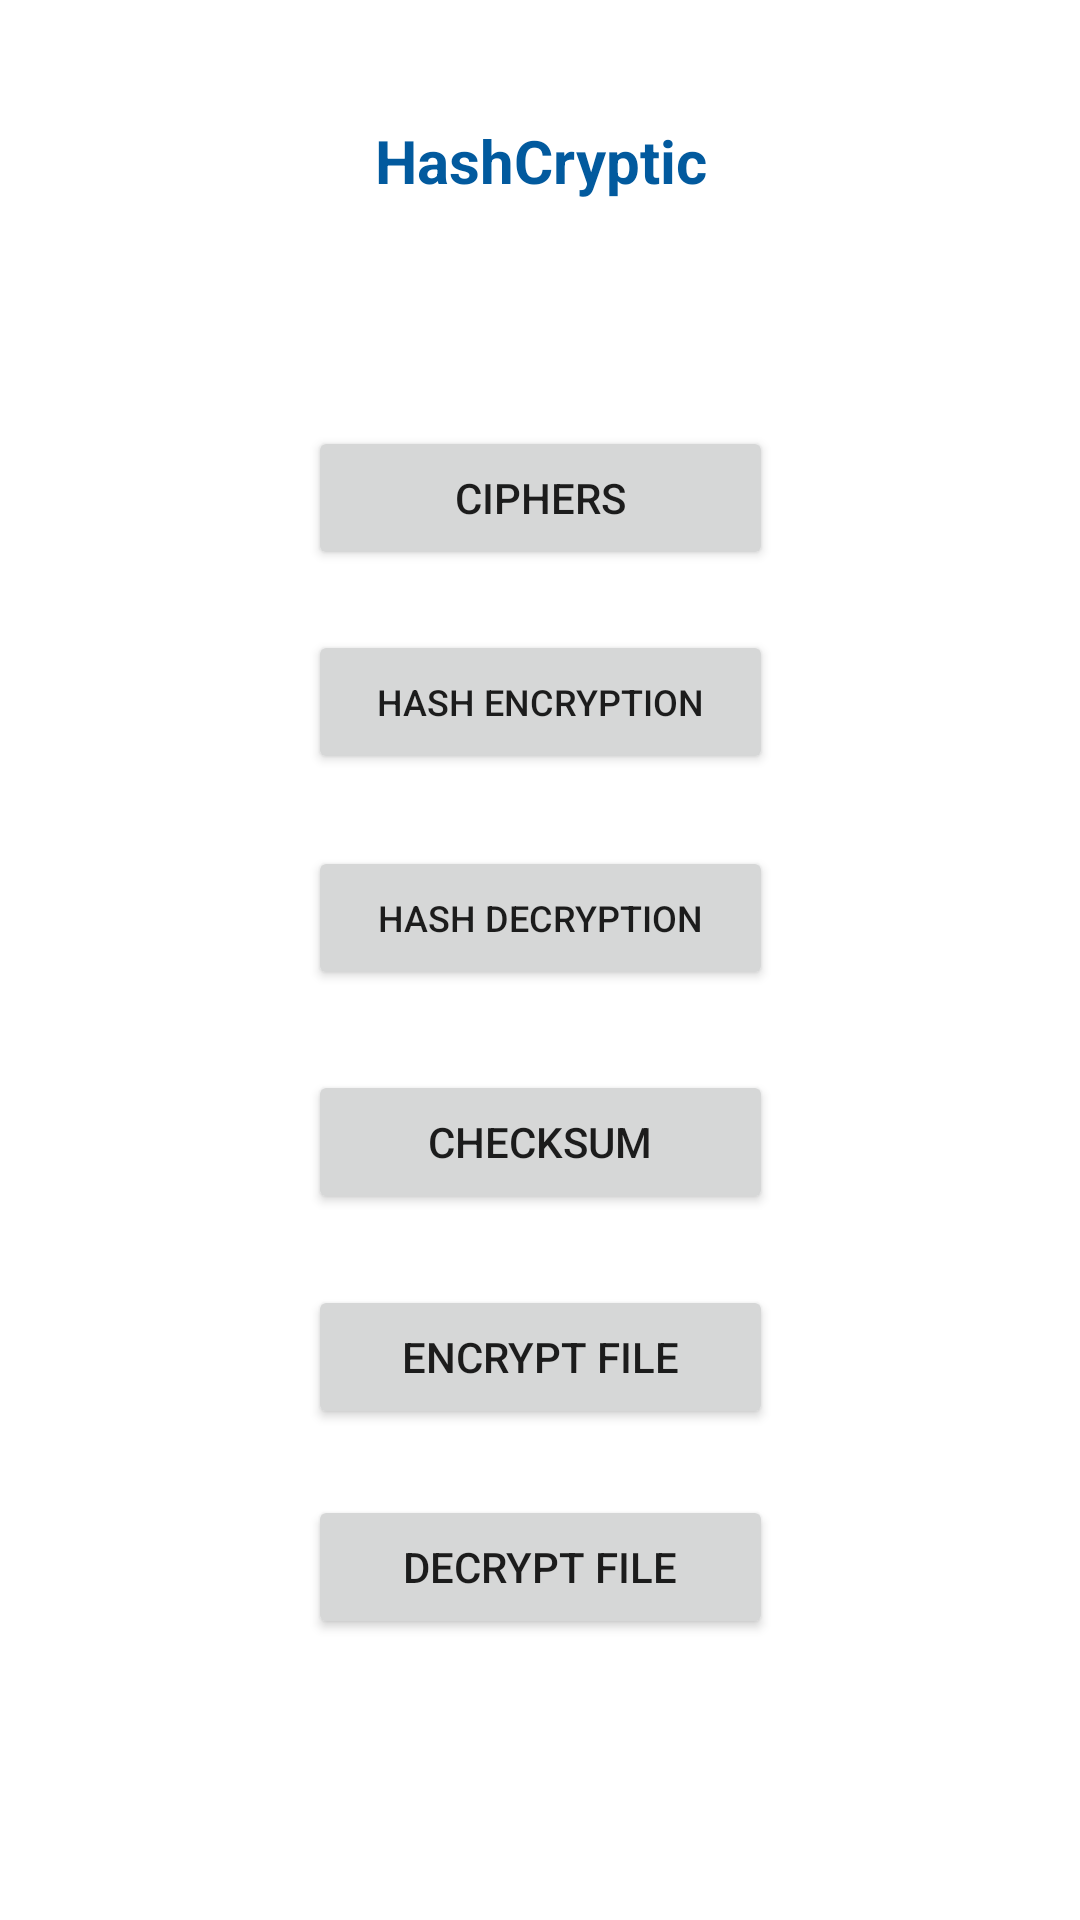

Write the Android layout XML for this screen, with the resource values it uses.
<!-- AndroidManifest.xml: application theme Theme.HashCryptic -->
<!-- res/layout/fragment_encrypt_decrypt.xml -->
<?xml version="1.0" encoding="utf-8"?>
<FrameLayout xmlns:android="http://schemas.android.com/apk/res/android"
    xmlns:app="http://schemas.android.com/apk/res-auto"
    xmlns:tools="http://schemas.android.com/tools"
    android:layout_width="match_parent"
    android:layout_height="match_parent"
    tools:context=".EncryptPage">

    <TextView
        android:layout_width="match_parent"
        android:layout_height="match_parent"
        android:id="@+id/encryptTitle"
        android:text="HashCryptic"
        android:textAlignment="center"
        android:textColor="@color/darker_blue"
        android:textSize="20sp"
        android:textStyle="bold"
        android:layout_marginTop="40dp"/>

    <androidx.constraintlayout.widget.ConstraintLayout
        android:layout_width="match_parent"
        android:layout_height="match_parent">

        <Button
            android:id="@+id/ciphersBtn"
            android:layout_width="155dp"
            android:layout_height="wrap_content"
            android:text="Ciphers"
            app:layout_constraintBottom_toTopOf="@+id/encryptBtn"
            app:layout_constraintEnd_toEndOf="parent"
            app:layout_constraintStart_toStartOf="parent"
            app:layout_constraintTop_toTopOf="parent"
            app:layout_constraintVertical_bias="0.876" />

        <Button
            android:id="@+id/encryptBtn"
            android:layout_width="155dp"
            android:layout_height="wrap_content"
            android:text="Hash Encryption"
            android:textSize="12sp"
            app:layout_constraintBottom_toBottomOf="parent"
            app:layout_constraintEnd_toEndOf="parent"
            app:layout_constraintStart_toStartOf="parent"
            app:layout_constraintTop_toTopOf="parent"
            app:layout_constraintVertical_bias="0.355" />

        <Button
            android:id="@+id/decryptBtn"
            android:layout_width="155dp"
            android:layout_height="wrap_content"
            android:text="Hash Decryption"
            android:textSize="12sp"
            app:layout_constraintBottom_toBottomOf="parent"
            app:layout_constraintEnd_toEndOf="parent"
            app:layout_constraintStart_toStartOf="parent"
            app:layout_constraintTop_toBottomOf="@+id/encryptBtn"
            app:layout_constraintVertical_bias="0.072" />

        <Button
            android:id="@+id/encryptFileBtn"
            android:layout_width="155dp"
            android:layout_height="wrap_content"
            android:text="Encrypt File"
            app:layout_constraintBottom_toBottomOf="parent"
            app:layout_constraintEnd_toEndOf="parent"
            app:layout_constraintStart_toStartOf="parent"
            app:layout_constraintTop_toBottomOf="@+id/chksumBtn"
            app:layout_constraintVertical_bias="0.127" />

        <Button
            android:id="@+id/decryptFileBtn"
            android:layout_width="155dp"
            android:layout_height="wrap_content"
            android:text="Decrypt File"
            app:layout_constraintBottom_toBottomOf="parent"
            app:layout_constraintEnd_toEndOf="parent"
            app:layout_constraintStart_toStartOf="parent"
            app:layout_constraintTop_toBottomOf="@+id/encryptFileBtn"
            app:layout_constraintVertical_bias="0.19" />

        <Button
            android:id="@+id/chksumBtn"
            android:layout_width="155dp"
            android:layout_height="wrap_content"
            android:text="Checksum"
            app:layout_constraintBottom_toBottomOf="parent"
            app:layout_constraintEnd_toEndOf="parent"
            app:layout_constraintStart_toStartOf="parent"
            app:layout_constraintTop_toBottomOf="@+id/decryptBtn"
            app:layout_constraintVertical_bias="0.102" />

    </androidx.constraintlayout.widget.ConstraintLayout>


</FrameLayout>
<!-- resources referenced by this layout -->
<resources>
  <color name="darker_blue">#FF025A9E</color>
  <style name="Theme.HashCryptic" parent="Theme.MaterialComponents.Light.NoActionBar">
          
          <item name="colorPrimary">@color/light_blue</item>
          <item name="colorPrimaryVariant">@color/darker_blue</item>
          <item name="colorOnPrimary">@color/white</item>
          
          <item name="colorSecondary">@color/teal_200</item>
          <item name="colorSecondaryVariant">@color/teal_700</item>
          <item name="colorOnSecondary">@color/black</item>
          
          <item name="android:statusBarColor" tools:targetApi="l">?attr/colorPrimaryVariant</item>
          
      </style>
  <color name="light_blue">#FF329EA8</color>
  <color name="white">#FFFFFFFF</color>
  <color name="teal_200">#FF03DAC5</color>
  <color name="teal_700">#FF018786</color>
  <color name="black">#FF000000</color>
</resources>
